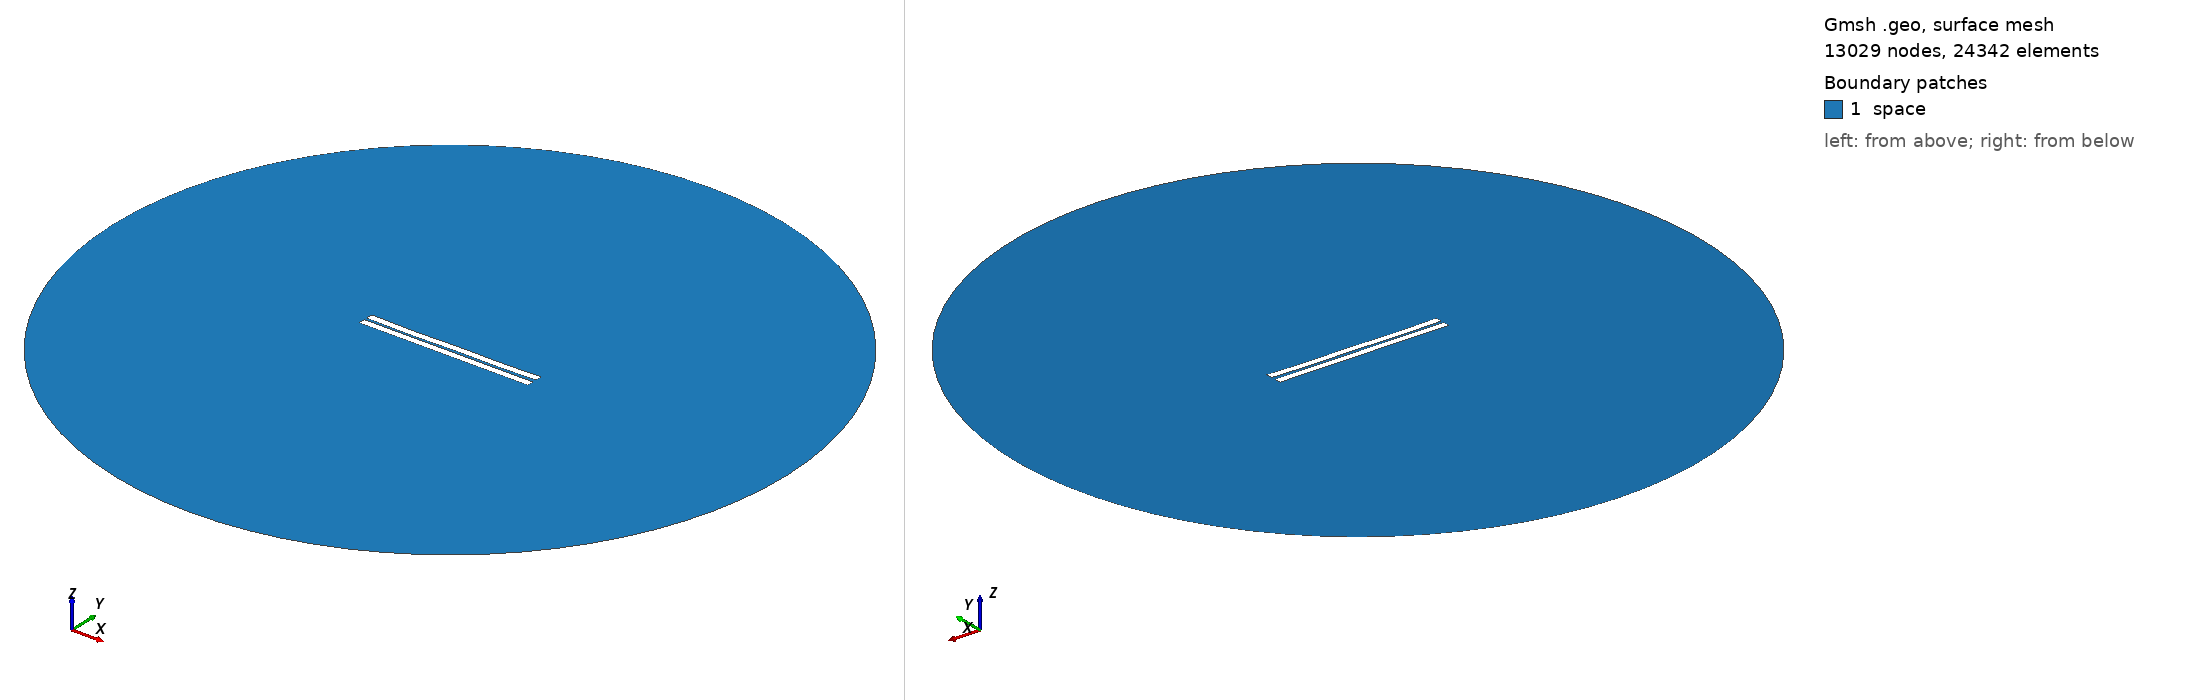

Gmsh geometry script, surface-meshed: 13029 nodes, 24342 surface elements. Boundary patches (legend numbers): 1 space. Left view from above one corner, right view from below the opposite corner. Legend entries are the model's physical surfaces. The drawing asked Gmsh for element sizes between 1% and 20% of the model's largest extent; the script's own settings can give other sizes.

=== 381.geo (drawn) ===
//---------------------------------------
// Geometry kernel
//---------------------------------------

SetFactory("OpenCASCADE");



//---------------------------------------
// Parameters of the geometry
//---------------------------------------

// Overetch of the upper plate
overetch = 0.0;

// Distance between the plates
distance = 1.5;

// Discretization over the x axis (for the deformation)
nx = 50; 

// Length of the plate
L = 100 - overetch; 

// Number of modes
n = 4; 

// 1st mode coefficient
coeff(1) = 0.07499999999999998;
beta(1) = 0.596864 * 3.1415926535 / L;

// 2nd mode coefficient
coeff(2) = -0.15;
beta(2) = 1.49418 * 3.1415926535 / L;

// 3rd mode coefficient
coeff(3) = -0.075;
beta(3) = 2.50025 * 3.1415926535 / L;

// 4th mode coefficient
coeff(4) = -0.15;
beta(4) = 3.49999 * 3.1415926535 / L;



//---------------------------------------
// Upper plate (deformed rectangle)
//---------------------------------------

// Coordiantes of the upper plate
xmin = -50;
xmax = 50 - overetch;

// Height of the upper plate
yheight = 4 - 2 * overetch;

// Indexes of the points
UpperID[] = {};
LowerID[] = {};
LeftID[] = {};
RightID[] = {};

// Point index
p = 1;

// Horizontal edges
For i In {1:nx}
    x = xmin + (i-1)*(xmax - xmin)/(nx-1);

    y_bottom = distance / 2 + overetch;
    For j In {1:n}
        C = (Cosh(beta(j)*L) + Cos(beta(j)*L)) / (Sinh(beta(j)*L) + Sin(beta(j)*L));
        y_bottom  = y_bottom + coeff(j) * (Cosh(beta(j)*(x+50)) - Cos(beta(j)*(x+50)) - C * (Sinh(beta(j)*(x+50)) - Sin(beta(j)*(x+50))));
    EndFor

    y_top = y_bottom + yheight;

    Point(p) = {x, y_top, 0, 1.0};
    UpperID[i] = p;
    p = p + 1;

    Point(p) = {x, y_bottom, 0, 1.0};
    LowerID[i] = p;
    p = p + 1;
EndFor

// Create point lists
UpperPts[] = {}; LowerPts[] = {};
For i In {1:nx}
  UpperPts[] += {UpperID[i]};
  LowerPts[] += {LowerID[i]};
EndFor

// Build splines
Spline(1) = {UpperPts[]};
Spline(2) = {LowerPts[]};
Line(3) = {LowerPts[nx-1], UpperPts[nx-1]};
Line(4) = {LowerPts[0], UpperPts[0]};

// Build the plane surface
Curve Loop(1) = {2, 3, -1, -4};
Plane Surface(1) = {1};



//---------------------------------------
// Lower plate (rectangle)
//---------------------------------------

// Vertices
Point(1001) = {-50, -1, 0, 1.0};
Point(1002) = { 50, -1, 0, 1.0};
Point(1003) = { 50,  -5, 0, 1.0};
Point(1004) = {-50,  -5, 0, 1.0};

// Edges
Line(5) = {1001, 1002};
Line(6) = {1002, 1003};
Line(7) = {1003, 1004};
Line(8) = {1004, 1001};

// Plane surface
Line Loop(2) = {5, 6, 7, 8};
Plane Surface(2) = {2}; 



//---------------------------------------
// Outer (fictious) boundary
//---------------------------------------

// Points
Point(1005) = {0, 0, 0};       // Center
Point(1006) = {200, 0, 0};     // Start point
Point(1007) = {0, 200, 0};     // 90 degrees
Point(1008) = {-200, 0, 0};    // 180 degrees
Point(1009) = {0, -200, 0};    // 270 degrees

// Circle arcs (each needs start, center, end)
Circle(9) = {1006, 1005, 1007};
Circle(10) = {1007, 1005, 1008};
Circle(11) = {1008, 1005, 1009};
Circle(12) = {1009, 1005, 1006};

// Plane surface for the entire domain
Curve Loop(3) = {9, 10, 11, 12};
Surface(3) = {3};

// Subtract the plates from the whole domain to obtain the actual domain where we want to solve the equations
BooleanDifference{ Surface{3}; Delete; }{ Surface{1}; Surface{2}; Delete; }




//---------------------------------------
// Transfinite Lines/Curves
//---------------------------------------

// Set the number of points on the boundaries
r = 7;

// Plates
Transfinite Curve {1, 2} = 50*r Using Progression 1;
Transfinite Curve {3, 4} = 2*r Using Progression 1;
Transfinite Line {5, 7} = 50*r Using Progression 1;
Transfinite Line {6, 8} = 2*r Using Progression 1;

// Outer boundary
Transfinite Line {9, 10, 11, 12} = 20 Using Progression 1;



//---------------------------------------
// Physical groups
//---------------------------------------                

// Physical curves (boundaries)
Physical Line("force_segment", 10) = {2};
Physical Line("upper_plate", 11) = {1, 3, 4};
Physical Line("lower_plate", 12) = {5, 6, 7, 8};
Physical Line("boundary", 20) = {9, 10, 11, 12};

// Physical Surfaces
Physical Surface("space", 30) = {3};



//---------------------------------------
// 6. Generate the Mesh
//---------------------------------------

// 2D mesh generation
Mesh 2;
